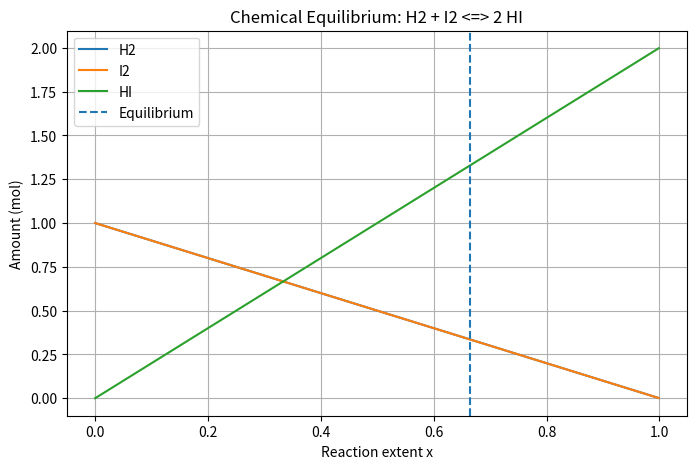

Python code for this plot:
"""
PW2 Lab B Part 4 -- chemical equilibrium via the equilibrium constant K.

Reaction H2 + I2 <=> 2 HI, starting from 1 mol H2 and 1 mol I2.
"""

import numpy as np
import matplotlib.pyplot as plt
from scipy.optimize import newton, minimize


K = 15.6
a = b = 1.0


# ---------- Equilibrium equation ----------

def k_imbalance(x):
    return (2 * x)**2 / ((a - x) * (b - x)) - K


# ---------- Method 1: Newton root-finding ----------

x_newton = newton(k_imbalance, x0=0.5)

print("Newton x:", x_newton)


# ---------- Method 2: SLSQP minimization ----------

def squared_imbalance(x):
    return k_imbalance(x[0])**2


result = minimize(
    squared_imbalance,
    x0=[0.5],
    method="SLSQP",
    bounds=[(0, 0.999)]
)

x_slsqp = result.x[0]

print("SLSQP x:", x_slsqp)
print("Difference:", abs(x_newton - x_slsqp))


# ---------- Equilibrium amounts ----------

H2_eq = a - x_newton
I2_eq = b - x_newton
HI_eq = 2 * x_newton

print("\nEquilibrium amounts:")
print("H2:", H2_eq, "mol")
print("I2:", I2_eq, "mol")
print("HI:", HI_eq, "mol")


# ---------- Plot ----------

x_values = np.linspace(0, 0.999, 300)

H2_values = a - x_values
I2_values = b - x_values
HI_values = 2 * x_values

plt.figure(figsize=(8, 5))

plt.plot(x_values, H2_values, label="H2")
plt.plot(x_values, I2_values, label="I2")
plt.plot(x_values, HI_values, label="HI")

plt.axvline(
    x_newton,
    linestyle="--",
    label="Equilibrium"
)

plt.xlabel("Reaction extent x")
plt.ylabel("Amount (mol)")
plt.title("Chemical Equilibrium: H2 + I2 <=> 2 HI")
plt.legend()
plt.grid(True)

plt.savefig("equilibrium.png", dpi=300)
plt.show()
